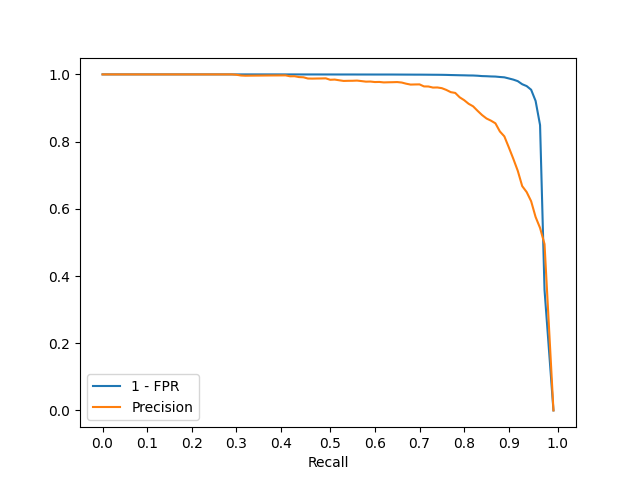

The table this chart was drawn from, first rows:
roc_recall, one_minus_fpr, roc_precision
0.000, 1.000, 1.000
0.010, 1.000, 1.000
0.020, 1.000, 1.000
0.030, 1.000, 1.000
0.040, 1.000, 1.000
0.050, 1.000, 1.000
0.060, 1.000, 1.000
0.070, 1.000, 1.000
0.080, 1.000, 1.000
0.090, 1.000, 1.000
0.100, 1.000, 1.000
0.110, 1.000, 1.000
0.120, 1.000, 1.000
0.130, 1.000, 1.000
0.140, 1.000, 1.000
0.150, 1.000, 1.000
0.160, 1.000, 1.000
0.170, 1.000, 1.000
0.180, 1.000, 1.000
0.190, 1.000, 1.000
0.200, 1.000, 1.000
0.210, 1.000, 1.000
0.220, 1.000, 1.000
0.230, 1.000, 1.000
0.240, 1.000, 1.000
0.250, 1.000, 1.000
0.260, 1.000, 1.000
0.270, 1.000, 1.000
0.280, 1.000, 1.000
0.290, 1.000, 1.000
0.300, 1.000, 0.999
0.310, 1.000, 0.997
0.320, 1.000, 0.996
0.330, 1.000, 0.996
0.340, 1.000, 0.996
0.350, 1.000, 0.997
0.360, 1.000, 0.997
0.370, 1.000, 0.997
0.380, 1.000, 0.997
0.390, 1.000, 0.997
0.400, 1.000, 0.997
0.410, 1.000, 0.997
0.420, 1.000, 0.994
0.430, 1.000, 0.995
0.440, 1.000, 0.992
0.450, 1.000, 0.991
0.460, 1.000, 0.988
0.470, 1.000, 0.987
0.480, 1.000, 0.988
0.490, 1.000, 0.988
0.500, 1.000, 0.988
0.510, 1.000, 0.984
0.520, 1.000, 0.985
0.530, 1.000, 0.983
0.540, 1.000, 0.981
0.550, 1.000, 0.981
0.560, 1.000, 0.981
0.570, 1.000, 0.982
0.580, 1.000, 0.980
0.590, 1.000, 0.978
... 42 more rows
